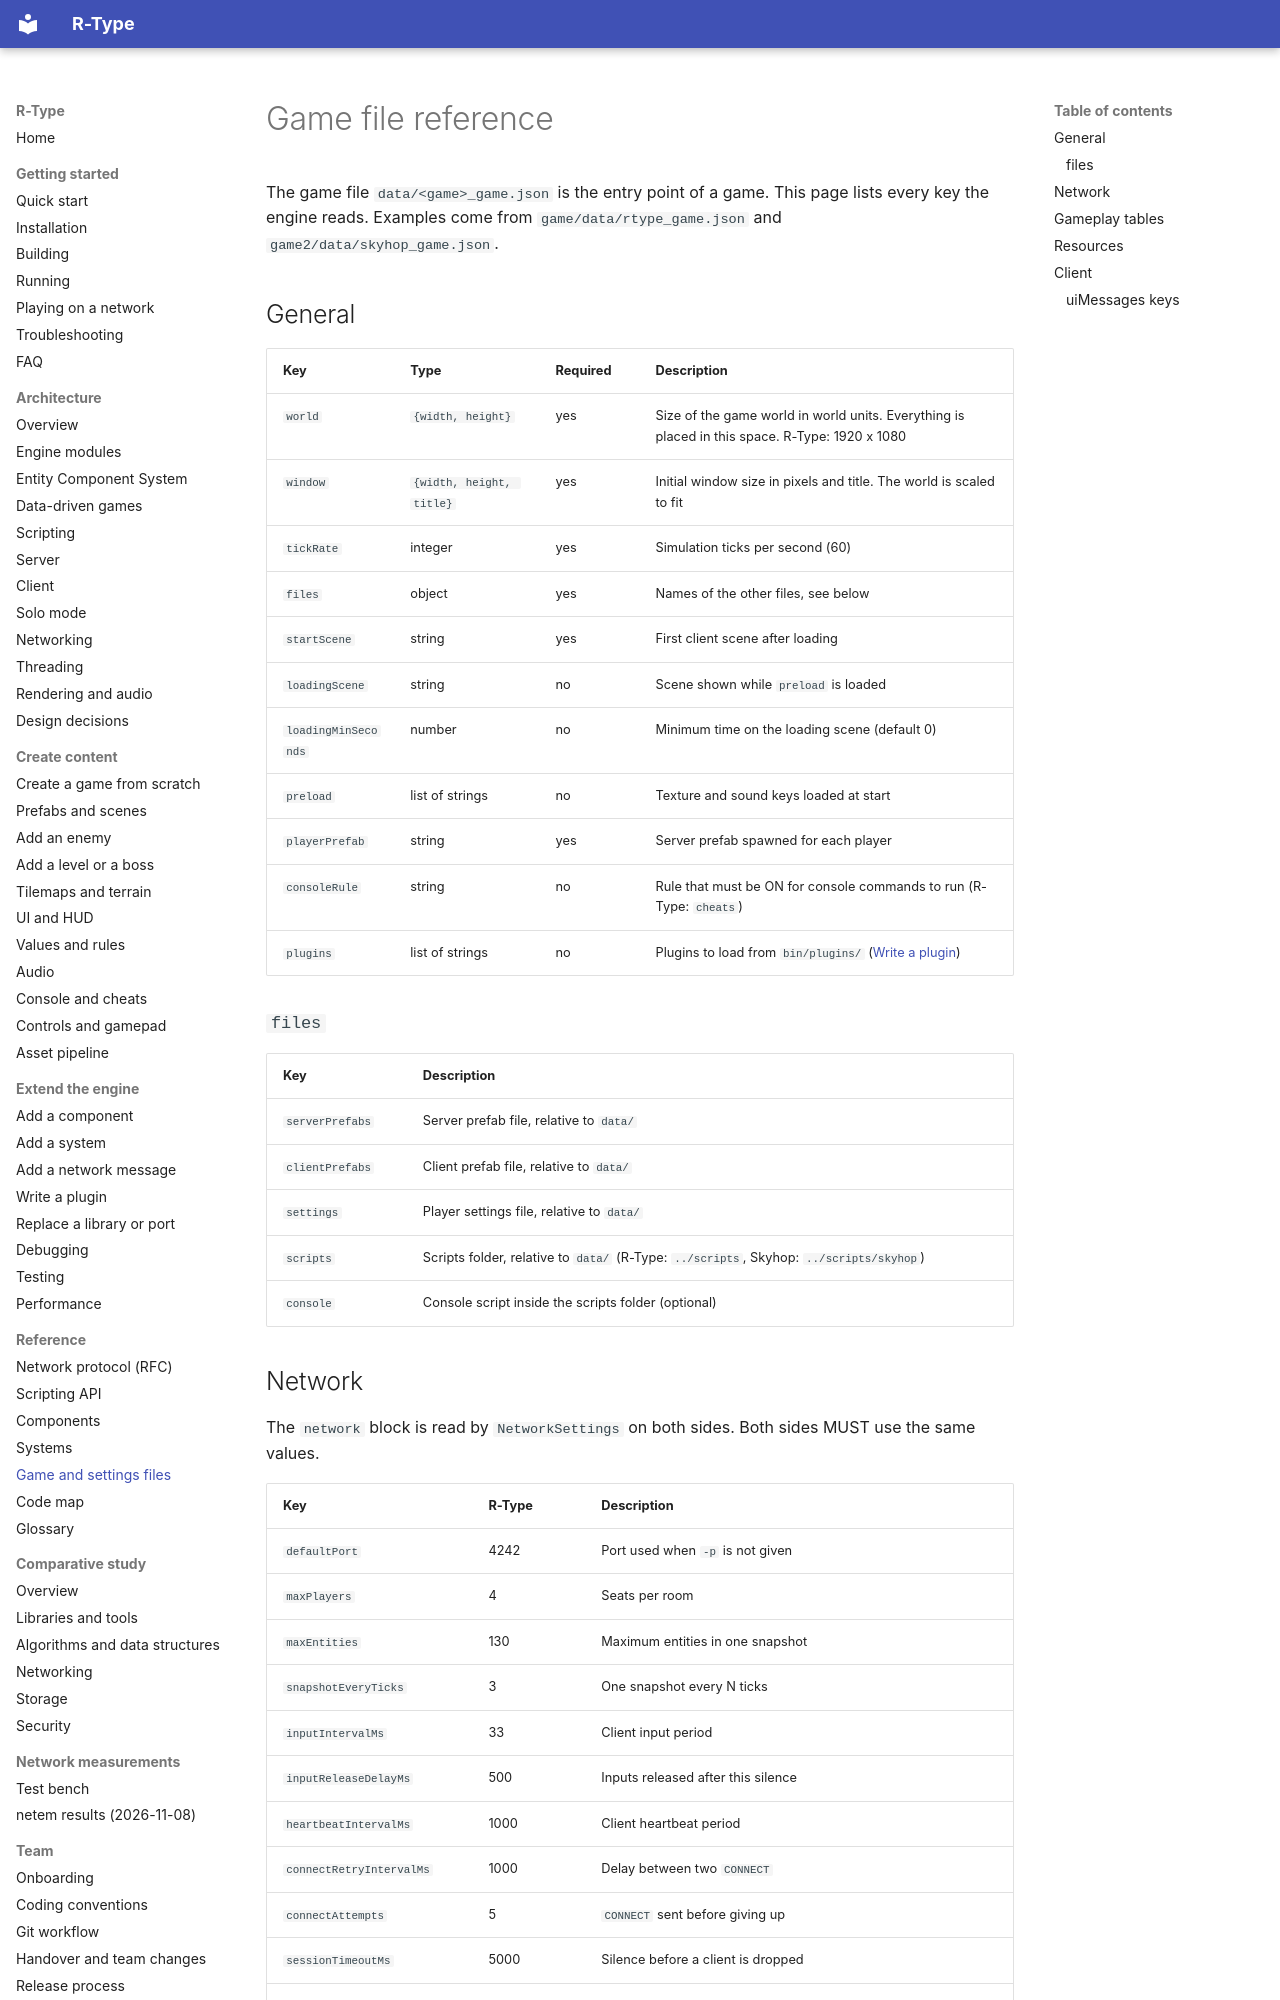

repository: NathanMuzay/RType · page: reference/game-file/index.html · generator: mkdocs

# Game file reference

The game file `data/<game>_game.json` is the entry point of a game. This page lists every key the engine reads.
Examples come from `game/data/rtype_game.json` and `game2/data/skyhop_game.json`.

## General

| Key | Type | Required | Description |
|---|---|---|---|
| `world` | `{width, height}` | yes | Size of the game world in world units. Everything is placed in this space. R-Type: 1920 x 1080 |
| `window` | `{width, height, title}` | yes | Initial window size in pixels and title. The world is scaled to fit |
| `tickRate` | integer | yes | Simulation ticks per second (60) |
| `files` | object | yes | Names of the other files, see below |
| `startScene` | string | yes | First client scene after loading |
| `loadingScene` | string | no | Scene shown while `preload` is loaded |
| `loadingMinSeconds` | number | no | Minimum time on the loading scene (default 0) |
| `preload` | list of strings | no | Texture and sound keys loaded at start |
| `playerPrefab` | string | yes | Server prefab spawned for each player |
| `consoleRule` | string | no | Rule that must be ON for console commands to run (R-Type: `cheats`) |
| `plugins` | list of strings | no | Plugins to load from `bin/plugins/` ([Write a plugin](../guides/engine/write-a-plugin.md)) |

### `files`

| Key | Description |
|---|---|
| `serverPrefabs` | Server prefab file, relative to `data/` |
| `clientPrefabs` | Client prefab file, relative to `data/` |
| `settings` | Player settings file, relative to `data/` |
| `scripts` | Scripts folder, relative to `data/` (R-Type: `../scripts`, Skyhop: `../scripts/skyhop`) |
| `console` | Console script inside the scripts folder (optional) |
